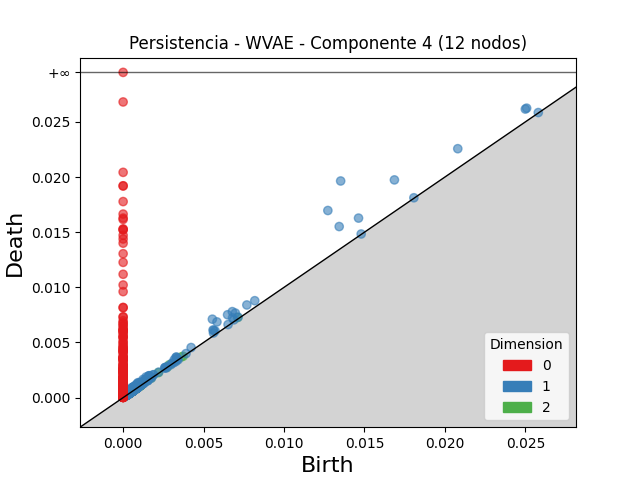

The file beside this chart, header and first rows:
dimension, birth, death
2, 0.007115, 0.007266
2, 0.002862, 0.002973
2, 0.001051, 0.001158
2, 0.001021, 0.001118
2, 0.0009431, 0.001026
2, 0.003605, 0.003683
2, 0.001413, 0.001489
2, 0.002185, 0.002259
2, 0.001168, 0.001236
2, 0.001072, 0.001135
2, 0.0004827, 0.0005445
2, 0.0007799, 0.0008338
2, 0.0005658, 0.0006196
2, 0.00103, 0.001081
2, 0.0008378, 0.000889
2, 0.0008883, 0.000937
2, 0.0008697, 0.0009174
2, 0.00106, 0.001107
2, 0.0004641, 0.0005102
2, 0.000883, 0.0009289
2, 0.0003717, 0.0004171
2, 0.0009828, 0.001028
2, 0.0004554, 0.0005004
2, 0.0009967, 0.00104
2, 0.0004224, 0.000465
2, 0.000801, 0.0008434
2, 0.001002, 0.001044
2, 0.0005079, 0.0005487
2, 0.001046, 0.001086
2, 0.000618, 0.0006558
2, 0.001087, 0.001124
2, 0.0004421, 0.000478
2, 0.0003578, 0.000393
2, 0.0005951, 0.0006302
2, 0.0005719, 0.0006063
2, 0.0009846, 0.001018
2, 0.001736, 0.001769
2, 0.000944, 0.0009769
2, 0.0007164, 0.0007485
2, 0.0005148, 0.0005465
2, 0.000476, 0.0005069
2, 0.0009923, 0.001023
2, 0.00273, 0.00276
2, 0.0004513, 0.0004805
2, 0.0004453, 0.0004745
2, 0.0003874, 0.0004164
2, 0.0009311, 0.0009598
2, 0.001042, 0.00107
2, 0.0004448, 0.000473
2, 0.0004861, 0.0005137
2, 0.0003864, 0.0004133
2, 0.0005629, 0.0005895
2, 0.000755, 0.0007808
2, 0.0004449, 0.00047
2, 0.0004798, 0.0005048
2, 0.003727, 0.003752
2, 0.0006148, 0.0006397
2, 0.0005629, 0.0005878
2, 0.0003975, 0.0004217
2, 0.0004795, 0.0005023
... 4,638 more rows
